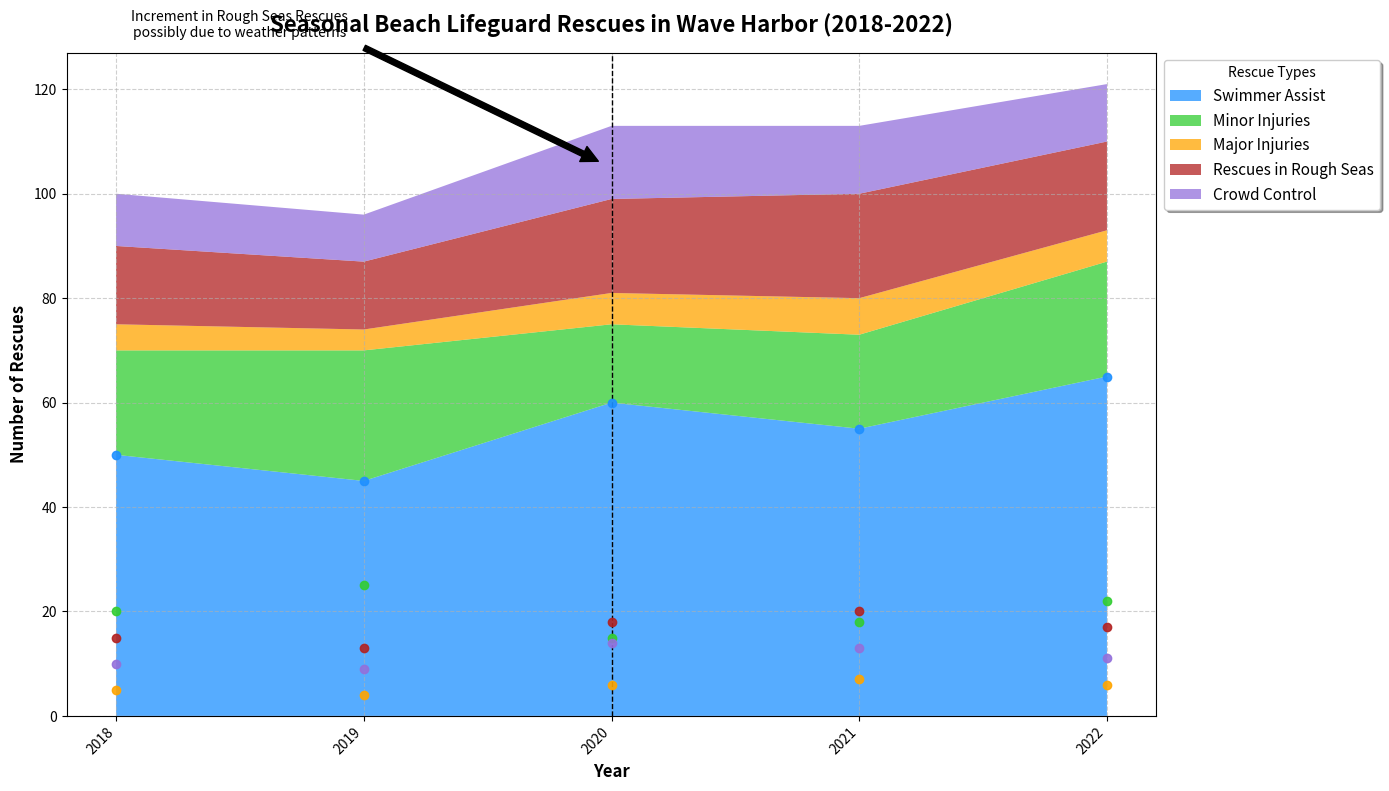

Recreate this plot in Python.
import matplotlib.pyplot as plt
import numpy as np

# Backstory:
# A coastal town called "Wave Harbor" tracks the seasonal beach lifeguard rescues over five years. Each rescue is categorized by type:
# - Swimmer Assist
# - Minor Injuries
# - Major Injuries
# - Rescues in Rough Seas
# - Crowd Control

# Define the years of data collection
years = np.arange(2018, 2023)

# Manually constructed data representing the number of each rescue type
swimmer_assist = np.array([50, 45, 60, 55, 65])
minor_injuries = np.array([20, 25, 15, 18, 22])
major_injuries = np.array([5, 4, 6, 7, 6])
rough_seas = np.array([15, 13, 18, 20, 17])
crowd_control = np.array([10, 9, 14, 13, 11])

# Stack the data for plotting
rescue_data = np.vstack([swimmer_assist, minor_injuries, major_injuries, rough_seas, crowd_control])

# Plot the area chart
fig, ax = plt.subplots(figsize=(14, 8))
ax.stackplot(years, rescue_data, labels=['Swimmer Assist', 'Minor Injuries', 'Major Injuries', 
                                         'Rescues in Rough Seas', 'Crowd Control'], 
             colors=['#1E90FF', '#32CD32', '#FFA500', '#B22222', '#9370DB'], alpha=0.75)

# Customize the chart with title and labels
ax.set_title('Seasonal Beach Lifeguard Rescues in Wave Harbor (2018-2022)', fontsize=16, weight='bold', pad=15)
ax.set_xlabel('Year', fontsize=12, weight='bold')
ax.set_ylabel('Number of Rescues', fontsize=12, weight='bold')

# Highlight specific years or events with vertical lines
highlight_years = [2020]
for year in highlight_years:
    ax.axvline(x=year, color='black', linestyle='--', linewidth=1)

# Annotate significant points or trends
ax.annotate('Increment in Rough Seas Rescues\npossibly due to weather patterns', xy=(2020, 105), xytext=(2018.5, 130),
            arrowprops=dict(facecolor='black', shrink=0.05), fontsize=10, ha='center')

# Adding grid for better readability
ax.grid(visible=True, linestyle='--', alpha=0.6)

# Rotate x-axis labels for better readability
ax.set_xticks(years)
ax.set_xticklabels(years, rotation=45, ha='right')

# Position the legend outside the plot
ax.legend(loc='upper left', bbox_to_anchor=(1, 1), title='Rescue Types', fontsize=11, shadow=True)

# Add data points markers for clarity
for y, color in zip(rescue_data, ['#1E90FF', '#32CD32', '#FFA500', '#B22222', '#9370DB']):
    ax.plot(years, y, marker='o', markersize=6, color=color, linestyle='None', alpha=0.9)

# Tight layout to avoid clipping
plt.tight_layout()

# Show the plot
plt.show()
